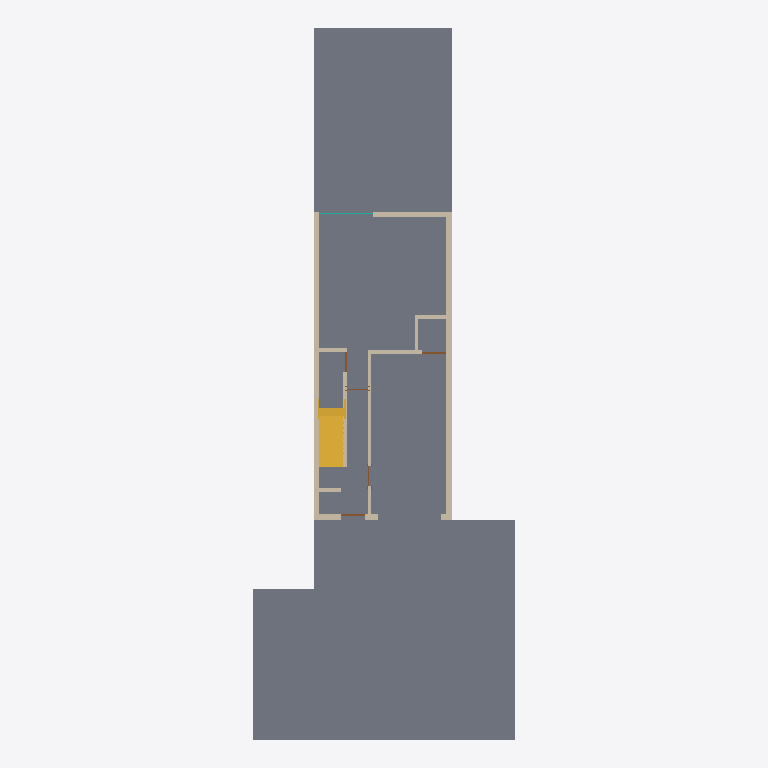
Plan cut of the same IFC building model at storey 'Level 1' (level 0.00 m, cut at 1.40 m), seen from above with north up, elements coloured by IFC class: 12 walls (beige), 5 slabs (grey), 4 doors (brown), 1 stair (yellow), 1 curtain wall (teal). Cut surfaces are drawn darker.
Extent 9.8 m × 26.6 m × 9.5 m (x, y, z). Storeys (4): Level 1 at 0.00 m; Level 2 at 3.05 m; Level 3 at 6.10 m; Level 4 at 9.14 m. Elements (76): 48 IfcWallStandardCase, 9 IfcDoor, 8 IfcSlab, 4 IfcWindow, 3 IfcCurtainWall, 2 IfcStair, 1 IfcFurnishingElement, 1 IfcRailing.

HEADER;
FILE_DESCRIPTION(('ViewDefinition [CoordinationView, QuantityTakeOffAddOnView]'),'2;1');
FILE_NAME('Project  Number','2021-01-11T15:23:52',(''),(''),'The EXPRESS Data Manager Version 5.02.0100.07 : 28 Aug 2013','20150220_1215(x64) - Exporter 16.0.428.0 - Default UI','');
FILE_SCHEMA(('IFC2X3'));
ENDSEC;
DATA;
#102=IFCPROJECT('0ZkV_HXjbBWwIAQTwu_Org',#41,'Project  Number',$,$,'Project Name','Project  Status',(#91,#99),#86);
#17451=IFCSITE('0ZkV_HXjbBWwIAQTwu_Ore',#41,'Default',$,'',#17450,$,$,.ELEMENT.,$,$,$,$,$);
#112=IFCBUILDING('0ZkV_HXjbBWwIAQTwu_Orh',#41,'',$,$,#32,$,'',.ELEMENT.,$,$,$);
#121=IFCBUILDINGSTOREY('0ZkV_HXjbBWwIAQTv71a6L',#41,'Level 1',$,$,#119,$,'Level 1',.ELEMENT.,0.0);
#127=IFCBUILDINGSTOREY('0ZkV_HXjbBWwIAQTv71aop',#41,'Level 2',$,$,#126,$,'Level 2',.ELEMENT.,10.0);
#133=IFCBUILDINGSTOREY('0ZkV_HXjbBWwIAQTv71N5w',#41,'Level 3',$,$,#132,$,'Level 3',.ELEMENT.,19.9999999999991);
#139=IFCBUILDINGSTOREY('0ZkV_HXjbBWwIAQTv71N5Y',#41,'Level 4',$,$,#138,$,'Level 4',.ELEMENT.,29.9999999999982);
#8740=IFCSLAB('1ErW694mr6BQ8XS_M8_5M0',#41,'Floor:Generic Floor - 400mm:205537',$,'Floor:Generic Floor - 400mm',#8722,#8738,'205537',.FLOOR.);
#743=IFCSLAB('3_xlC2C$f6BPR$IThW2CyV',#41,'Floor:Generic Floor - 400mm:197448',$,'Floor:Generic Floor - 400mm',#719,#741,'197448',.FLOOR.);
#8636=IFCSLAB('1hCZWxt49E6RUaizjU2XDL',#41,'Floor:Generic Floor - 400mmgreen:205053',$,'Floor:Generic Floor - 400mmgreen',#8601,#8634,'205053',.FLOOR.);
#8819=IFCSLAB('1ErW694mr6BQ8XS_M8_5CA',#41,'Floor:Generic Floor - 400mmgreen:205931',$,'Floor:Generic Floor - 400mmgreen',#8790,#8817,'205931',.FLOOR.);
#3855=IFCSLAB('3JNzkhb9v148BgKJrXtyH6',#41,'Floor:Wood Joist 220mm - Wood Finish:199950',$,'Floor:Wood Joist 220mm - Wood Finish',#3831,#3853,'199950',.FLOOR.);
#1768=IFCWALLSTANDARDCASE('3_xlC2C$f6BPR$GTlW2CHM',#41,'Basic Wall:Generic - 200mm:198657',$,'Basic Wall:Generic - 200mm:249',#1744,#1766,'198657');
#490=IFCWALLSTANDARDCASE('3_xlC2C$f6BPR$GTlW2CzX',#41,'Basic Wall:Generic - 200mm:197430',$,'Basic Wall:Generic - 200mm:249',#466,#488,'197430');
#4208=IFCSTAIR('3JNzkhb9v148BgKJrXtyJi',#41,'Assembled Stair:Stair:200100',$,'Assembled Stair:180mm max riser 275mm tread:159374',#4207,$,'200100',.NOTDEFINED.);
#1394=IFCWALLSTANDARDCASE('3_xlC2C$f6BPR$IThW2Cg8',#41,'Basic Wall:Interior - 123mm Partition (1-hr):198367',$,'Basic Wall:Interior - 123mm Partition (1-hr):261',#1349,#1392,'198367');
#3632=IFCWALLSTANDARDCASE('3JNzkhb9v148BgMJnXtyLu',#41,'Basic Wall:Generic - 200mm:199728',$,'Basic Wall:Generic - 200mm:249',#3608,#3630,'199728');
#6307=IFCWALLSTANDARDCASE('3JNzkhb9v148BgKJrXtzdM',#41,'Basic Wall:Interior - 123mm Partition (1-hr):200862',$,'Basic Wall:Interior - 123mm Partition (1-hr):261',#6287,#6305,'200862');
#2414=IFCWALLSTANDARDCASE('3_xlC2C$f6BPR$GTlW2CNo',#41,'Basic Wall:Generic - 200mm 2:199077',$,'Basic Wall:Generic - 200mm 2:197973',#2390,#2412,'199077');
#1691=IFCWALLSTANDARDCASE('3_xlC2C$f6BPR$IThW2CjJ',#41,'Basic Wall:Interior - 123mm Partition (1-hr):198404',$,'Basic Wall:Interior - 123mm Partition (1-hr):261',#1650,#1689,'198404');
#2162=IFCWALLSTANDARDCASE('3_xlC2C$f6BPR$IThW2CJI',#41,'Basic Wall:Interior - 123mm Partition (1-hr):198789',$,'Basic Wall:Interior - 123mm Partition (1-hr):261',#2125,#2160,'198789');
#6170=IFCWALLSTANDARDCASE('3JNzkhb9v148BgKJrXtzaW',#41,'Basic Wall:Interior - 123mm Partition (1-hr):200808',$,'Basic Wall:Interior - 123mm Partition (1-hr):261',#6150,#6168,'200808');
#2072=IFCWALLSTANDARDCASE('3_xlC2C$f6BPR$IThW2CJJ',#41,'Basic Wall:Interior - 123mm Partition (1-hr):198788',$,'Basic Wall:Interior - 123mm Partition (1-hr):261',#2033,#2070,'198788');
#5112=IFCWALLSTANDARDCASE('3JNzkhb9v148BgKJrXtyS3',#41,'Basic Wall:Interior - 123mm Partition (1-hr):200267',$,'Basic Wall:Interior - 123mm Partition (1-hr):261',#5075,#5110,'200267');
#179=IFCWALLSTANDARDCASE('3_xlC2C$f6BPR$GTlW2CzQ',#41,'Basic Wall:Generic - 200mm 2:197389',$,'Basic Wall:Generic - 200mm 2:197973',#144,#175,'197389');
#3331=IFCCURTAINWALL('3_xlC2C$f6BPR$IThW2CSR',#41,'Curtain Wall:Curtain Wall:199500',$,'Curtain Wall:Curtain Wall:22905',#3330,$,'199500');
#1254=IFCDOOR('3_xlC2C$f6BPR$IThW2Cek',#41,'M_Single-Flush:0915 x 2134mm:198265',$,'0915 x 2134mm',#18392,#1248,'198265',7.001312335958,3.00196850393701);
#2338=IFCDOOR('190FdUZEP8jvtRP24$RhPU',#41,'M_Single-Flush:0915 x 2134mm:198790',$,'0915 x 2134mm',#18464,#2332,'198790',7.001312335958,3.00196850393701);
#7755=IFCDOOR('0KviI6VCj9Z8g8hxvjRTXU',#41,'M_Single-Flush:0762 x 2032mm:203527',$,'0762 x 2032mm',#18647,#7749,'203527',6.66666666666667,2.5);
#5288=IFCDOOR('3JNzkhb9v148BgKJrXtyV1',#41,'M_Single-Flush:0762 x 2134mm:200329',$,'0762 x 2134mm',#18427,#5282,'200329',7.001312335958,2.5);
ENDSEC;